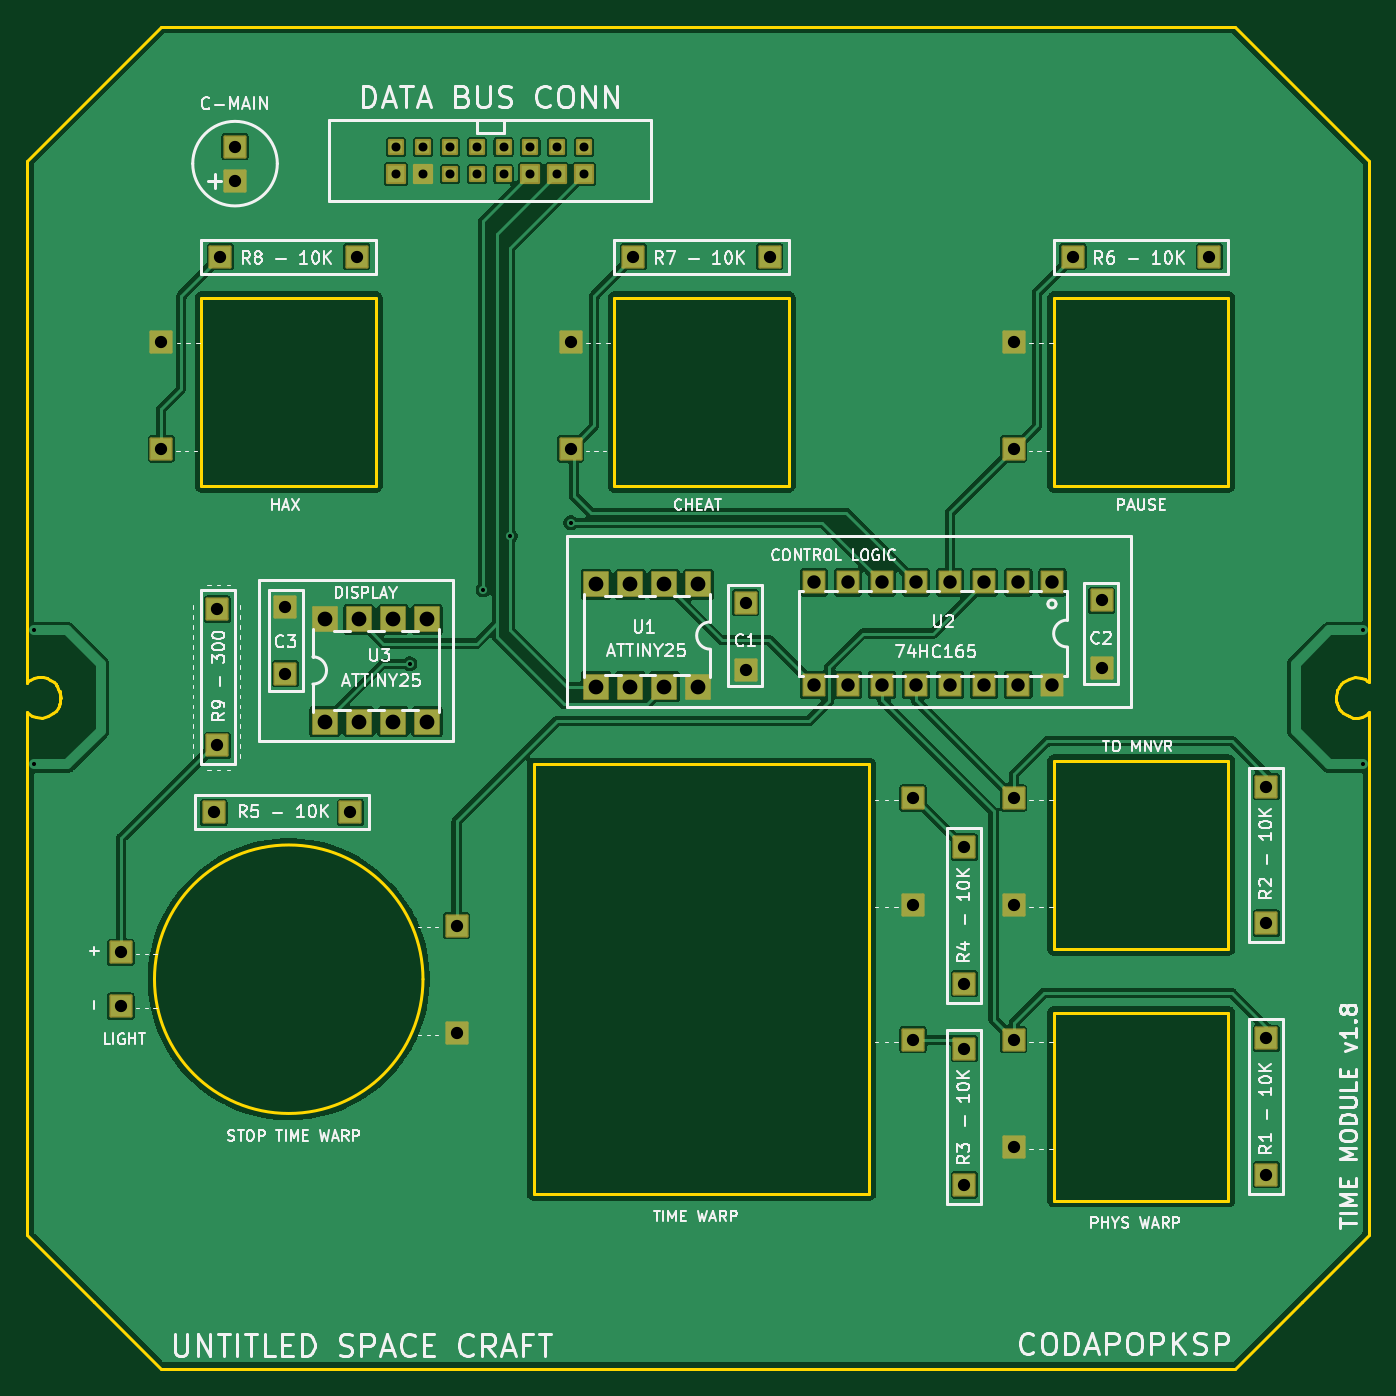
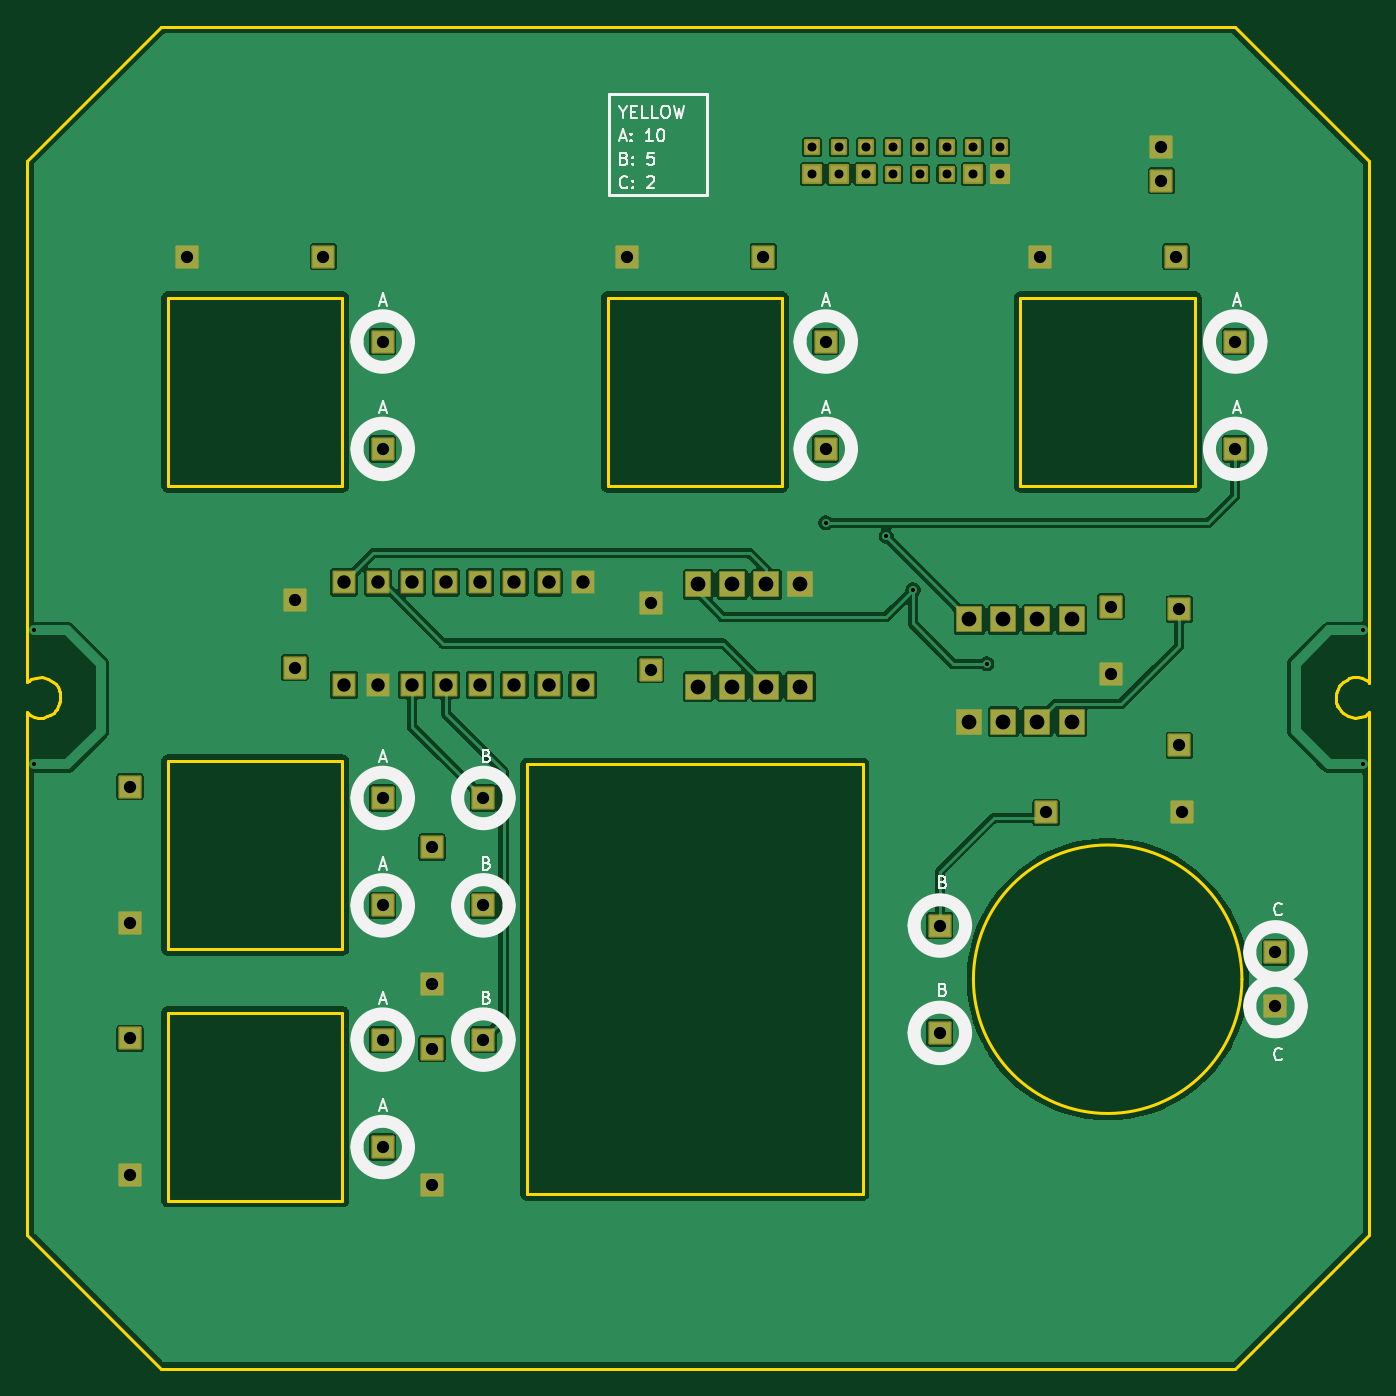
Circuit board: 11 layer files. Board 100.0 x 100.0 mm.
- outline: Time_Module-BoardOutLine.gbr (5998 bytes)
- bottom_copper: Time_Module-BottomLayer.gbr (99733 bytes)
- paste: Time_Module-BottomPasteMaskLayer.gbr (455 bytes)
- bottom_silk: Time_Module-BottomSilkLayer.gbr (18497 bytes)
- bottom_mask: Time_Module-BottomSolderMaskLayer.gbr (5569 bytes)
- drill: Time_Module-NPTH.drl (264 bytes)
- drill: Time_Module-PTH.drl (2035 bytes)
- top_copper: Time_Module-TopLayer.gbr (109541 bytes)
- paste: Time_Module-TopPasteMaskLayer.gbr (455 bytes)
- top_silk: Time_Module-TopSilkLayer.gbr (100690 bytes)
- top_mask: Time_Module-TopSolderMaskLayer.gbr (5569 bytes)

=== outline: Time_Module-BoardOutLine.gbr ===
%TF.GenerationSoftware,KiCad,Pcbnew,10.0.6*%
%TF.CreationDate,2026-09-23T18:13:00+08:00*%
%TF.ProjectId,Time_Module,54696d65-5f4d-46f6-9475-6c652e6b6963,1.7*%
%TF.SameCoordinates,Original*%
%TF.FileFunction,Profile,NP*%
%FSLAX46Y46*%
G04 Gerber Fmt 4.6, Leading zero omitted, Abs format (unit mm)*
G04 Created by KiCad (PCBNEW 10.0.6) date 2026-09-23 18:13:00*
%MOMM*%
%LPD*%
G01*
G04 APERTURE LIST*
%TA.AperFunction,Profile*%
%ADD10C,0.254000*%
%TD*%
G04 APERTURE END LIST*
D10*
X100000000Y-60049700D02*
X110000000Y-50049700D01*
X100000000Y-98448133D02*
X100000000Y-60049700D01*
X100000000Y-98448133D02*
X100025400Y-98899800D01*
X100000000Y-140049700D02*
X100000000Y-101497700D01*
X100000000Y-140049700D02*
X105000000Y-145049700D01*
X100005100Y-101482200D02*
X100005400Y-101125400D01*
X100005400Y-101125400D02*
X100170000Y-101261200D01*
X100105400Y-98809800D02*
X100025400Y-98899800D01*
X100170000Y-101261200D02*
X100340600Y-101359600D01*
X100246500Y-98700200D02*
X100105400Y-98809800D01*
X100340600Y-101359600D02*
X100675700Y-101474000D01*
X100543500Y-98570000D02*
X100246500Y-98700200D01*
X100675700Y-101474000D02*
X101099900Y-101512000D01*
X100848600Y-98503300D02*
X100543500Y-98570000D01*
X101099900Y-101512000D02*
X101561200Y-101404800D01*
X101204000Y-98504400D02*
X100848600Y-98503300D01*
X101502600Y-98591000D02*
X101204000Y-98504400D01*
X101519000Y-98591000D02*
X101502600Y-98591000D01*
X101561200Y-101404800D02*
X101973700Y-101161400D01*
X101709200Y-98686900D02*
X101519000Y-98591000D01*
X101973700Y-101161400D02*
X102144100Y-100984500D01*
X101991600Y-98862200D02*
X101709200Y-98686900D01*
X102131800Y-99022800D02*
X101991600Y-98862200D01*
X102144100Y-100984500D02*
X102295600Y-100776900D01*
X102198200Y-99099000D02*
X102131800Y-99022800D01*
X102242900Y-99173400D02*
X102198200Y-99099000D01*
X102259300Y-99176700D02*
X102242900Y-99173400D01*
X102295600Y-100776900D02*
X102380800Y-100623000D01*
X102347000Y-99345600D02*
X102259300Y-99176700D01*
X102369200Y-100648500D02*
X102459500Y-100394500D01*
X102380800Y-100623000D02*
X102412100Y-100521500D01*
X102419900Y-99530800D02*
X102347000Y-99345600D01*
X102459500Y-100394500D02*
X102499600Y-100140500D01*
X102484200Y-99759500D02*
X102433400Y-99558700D01*
X102488900Y-99751200D02*
X102419900Y-99530800D01*
X102499600Y-99948100D02*
X102484200Y-99759500D01*
X102499600Y-100140500D02*
X102499600Y-99948100D01*
X102506500Y-100052200D02*
X102488900Y-99751200D01*
X105000000Y-145049700D02*
X109999900Y-150049500D01*
X110000000Y-50049700D02*
X189999800Y-50049700D01*
X112999800Y-70251000D02*
X112999800Y-84249900D01*
X112999800Y-84249900D02*
X125999800Y-84249900D01*
X129500100Y-121000100D02*
G75*
G02*
X109500100Y-121000100I-10000000J0D01*
G01*
X109500100Y-121000100D02*
G75*
G02*
X129500100Y-121000100I10000000J0D01*
G01*
X125999800Y-70250000D02*
X112999800Y-70251000D01*
X125999800Y-84249900D02*
X125999800Y-70250000D01*
X137749800Y-137000000D02*
X137749800Y-105000000D01*
X143749800Y-70251000D02*
X143749800Y-84249900D01*
X143749800Y-84249900D02*
X156749900Y-84249900D01*
X156749900Y-70250000D02*
X143749800Y-70251000D01*
X156749900Y-84249900D02*
X156749900Y-70250000D01*
X162749900Y-105000000D02*
X137749800Y-105000000D01*
X162749900Y-137000000D02*
X137749800Y-137000000D01*
X162749900Y-137000000D02*
X162749900Y-105000000D01*
X176499800Y-70251000D02*
X176499800Y-84249900D01*
X176499800Y-84249900D02*
X189499900Y-84249900D01*
X176499800Y-104751000D02*
X176499800Y-118749900D01*
X176499800Y-118749900D02*
X189499800Y-118749900D01*
X176499800Y-123501000D02*
X176499800Y-137499900D01*
X176499800Y-137499900D02*
X189499800Y-137499900D01*
X189499800Y-104750000D02*
X176499800Y-104751000D01*
X189499800Y-118749900D02*
X189499800Y-104750000D01*
X189499800Y-123500000D02*
X176499800Y-123501000D01*
X189499800Y-137499900D02*
X189499800Y-123500000D01*
X189499900Y-70250000D02*
X176499800Y-70251000D01*
X189499900Y-84249900D02*
X189499900Y-70250000D01*
X189999800Y-150049500D02*
X109999900Y-150049500D01*
X195001100Y-145050800D02*
X189999800Y-150049500D01*
X197501700Y-99964500D02*
X197519500Y-100265400D01*
X197508800Y-99876200D02*
X197508800Y-100068500D01*
X197508800Y-100068500D02*
X197524200Y-100257200D01*
X197519500Y-100265400D02*
X197588400Y-100485800D01*
X197524200Y-100257200D02*
X197575000Y-100458000D01*
X197549000Y-99622200D02*
X197508800Y-99876200D01*
X197588400Y-100485800D02*
X197661500Y-100671000D01*
X197611195Y-99446868D02*
X197549000Y-99622200D01*
X197611195Y-99446868D02*
X197596400Y-99495200D01*
X197661500Y-100671000D02*
X197749000Y-100839900D01*
X197712800Y-99239800D02*
X197627500Y-99393600D01*
X197749000Y-100839900D02*
X197765500Y-100843200D01*
X197765500Y-100843200D02*
X197810300Y-100917600D01*
X197810300Y-100917600D02*
X197876600Y-100993800D01*
X197864200Y-99032100D02*
X197712800Y-99239800D01*
X197876600Y-100993800D02*
X198016800Y-101154400D01*
X198016800Y-101154400D02*
X198299200Y-101329700D01*
X198034700Y-98855200D02*
X197864200Y-99032100D01*
X198299200Y-101329700D02*
X198489300Y-101425600D01*
X198447100Y-98611800D02*
X198034700Y-98855200D01*
X198489300Y-101425600D02*
X198505800Y-101425600D01*
X198505800Y-101425600D02*
X198804500Y-101512200D01*
X198804500Y-101512200D02*
X199159800Y-101513400D01*
X198908500Y-98504600D02*
X198447100Y-98611800D01*
X199159800Y-101513400D02*
X199464700Y-101446600D01*
X199332700Y-98542700D02*
X198908500Y-98504600D01*
X199464700Y-101446600D02*
X199761800Y-101316400D01*
X199667800Y-98657000D02*
X199332700Y-98542700D01*
X199761800Y-101316400D02*
X199903100Y-101206700D01*
X199838300Y-98755500D02*
X199667800Y-98657000D01*
X199903100Y-101206700D02*
X199986200Y-101121300D01*
X199995000Y-98712800D02*
X199996500Y-98891300D01*
X199996500Y-98891300D02*
X199838300Y-98755500D01*
X199999800Y-60049700D02*
X189999800Y-50049700D01*
X199999800Y-60049700D02*
X199999800Y-98534400D01*
X199999800Y-98534400D02*
X199995000Y-98712800D01*
X199999800Y-101599900D02*
X199996200Y-101118200D01*
X199999800Y-101599900D02*
X199999800Y-140049500D01*
X199999800Y-140049500D02*
X195001100Y-145050800D01*
M02*

=== bottom_copper: Time_Module-BottomLayer.gbr (99733 bytes, source omitted) ===
=== paste: Time_Module-BottomPasteMaskLayer.gbr ===
%TF.GenerationSoftware,KiCad,Pcbnew,10.0.6*%
%TF.CreationDate,2026-09-23T18:12:59+08:00*%
%TF.ProjectId,Time_Module,54696d65-5f4d-46f6-9475-6c652e6b6963,1.7*%
%TF.SameCoordinates,Original*%
%TF.FileFunction,Paste,Bot*%
%TF.FilePolarity,Positive*%
%FSLAX46Y46*%
G04 Gerber Fmt 4.6, Leading zero omitted, Abs format (unit mm)*
G04 Created by KiCad (PCBNEW 10.0.6) date 2026-09-23 18:12:59*
%MOMM*%
%LPD*%
G01*
G04 APERTURE LIST*
G04 APERTURE END LIST*
M02*

=== bottom_silk: Time_Module-BottomSilkLayer.gbr (18497 bytes, source omitted) ===
=== bottom_mask: Time_Module-BottomSolderMaskLayer.gbr (5569 bytes, source omitted) ===
=== drill: Time_Module-NPTH.drl ===
M48
; DRILL file KiCad 10.0.6 date 2026-09-23T17:28:54
; FORMAT={-:-/ absolute / metric / decimal}
; #@! TF.CreationDate,2026-09-23T17:28:54+08:00
; #@! TF.GenerationSoftware,Kicad,Pcbnew,10.0.6
; #@! TF.FileFunction,NonPlated,1,2,NPTH
FMAT,2
METRIC
%
G90
G05
M30

=== drill: Time_Module-PTH.drl ===
M48
; DRILL file KiCad 10.0.6 date 2026-09-23T17:28:54
; FORMAT={-:-/ absolute / metric / decimal}
; #@! TF.CreationDate,2026-09-23T17:28:54+08:00
; #@! TF.GenerationSoftware,Kicad,Pcbnew,10.0.6
; #@! TF.FileFunction,Plated,1,2,PTH
FMAT,2
METRIC
; #@! TA.AperFunction,Plated,PTH,ViaDrill
T1C0.305
; #@! TA.AperFunction,Plated,PTH,ComponentDrill
T2C0.670
; #@! TA.AperFunction,Plated,PTH,ComponentDrill
T3C0.914
; #@! TA.AperFunction,Plated,PTH,ComponentDrill
T4C1.000
; #@! TA.AperFunction,Plated,PTH,ComponentDrill
T5C1.100
%
G90
G05
T1
X100.5Y-95.002
X100.5Y-105.0
X128.5Y-97.5
X134.0Y-92.0
X136.0Y-88.0
X140.5Y-87.0
X199.5Y-95.002
X199.5Y-105.0
T2
X127.5Y-61.0
X127.5Y-59.0
X129.5Y-61.0
X129.5Y-59.0
X131.5Y-59.0
X131.5Y-61.0
X133.5Y-61.0
X133.5Y-59.0
X135.5Y-59.0
X135.5Y-61.0
X137.5Y-59.0
X137.5Y-61.0
X139.5Y-59.0
X139.5Y-61.0
X141.5Y-61.0
X141.5Y-59.0
T3
X107.0Y-119.0
X107.0Y-123.0
X110.0Y-73.5
X110.0Y-81.5
X113.929Y-108.576
X114.174Y-93.429
X114.174Y-103.589
X114.411Y-67.174
X115.5Y-58.98
X115.5Y-61.52
X119.256Y-93.251
X119.256Y-98.251
X124.089Y-108.576
X124.571Y-67.174
X132.0Y-117.0
X132.0Y-125.0
X140.5Y-73.5
X140.5Y-81.5
X145.161Y-67.174
X153.544Y-92.949
X153.544Y-97.949
X155.321Y-67.174
X166.0Y-107.5
X166.0Y-115.5
X166.0Y-125.5
X169.826Y-111.161
X169.826Y-121.321
X169.826Y-126.161
X169.826Y-136.321
X173.5Y-73.5
X173.5Y-81.5
X173.5Y-107.5
X173.5Y-115.5
X173.5Y-125.5
X173.5Y-133.5
X177.911Y-67.174
X180.043Y-92.788
X180.043Y-97.788
X188.071Y-67.174
X192.326Y-106.661
X192.326Y-116.821
X192.326Y-125.411
X192.326Y-135.571
T4
X158.61Y-91.44
X158.61Y-99.06
X161.15Y-91.44
X161.15Y-99.06
X163.69Y-91.44
X163.69Y-99.06
X166.23Y-91.44
X166.23Y-99.06
X168.77Y-91.44
X168.77Y-99.06
X171.31Y-91.44
X171.31Y-99.06
X173.85Y-91.44
X173.85Y-99.06
X176.39Y-91.44
X176.39Y-99.06
T5
X122.19Y-94.19
X122.19Y-101.81
X124.73Y-94.19
X124.73Y-101.81
X127.27Y-94.19
X127.27Y-101.81
X129.81Y-94.19
X129.81Y-101.81
X142.39Y-91.59
X142.39Y-99.21
X144.93Y-91.59
X144.93Y-99.21
X147.47Y-91.59
X147.47Y-99.21
X150.01Y-91.59
X150.01Y-99.21
M30

=== top_copper: Time_Module-TopLayer.gbr (109541 bytes, source omitted) ===
=== paste: Time_Module-TopPasteMaskLayer.gbr ===
%TF.GenerationSoftware,KiCad,Pcbnew,10.0.6*%
%TF.CreationDate,2026-09-23T18:12:59+08:00*%
%TF.ProjectId,Time_Module,54696d65-5f4d-46f6-9475-6c652e6b6963,1.7*%
%TF.SameCoordinates,Original*%
%TF.FileFunction,Paste,Top*%
%TF.FilePolarity,Positive*%
%FSLAX46Y46*%
G04 Gerber Fmt 4.6, Leading zero omitted, Abs format (unit mm)*
G04 Created by KiCad (PCBNEW 10.0.6) date 2026-09-23 18:12:59*
%MOMM*%
%LPD*%
G01*
G04 APERTURE LIST*
G04 APERTURE END LIST*
M02*

=== top_silk: Time_Module-TopSilkLayer.gbr (100690 bytes, source omitted) ===
=== top_mask: Time_Module-TopSolderMaskLayer.gbr (5569 bytes, source omitted) ===
